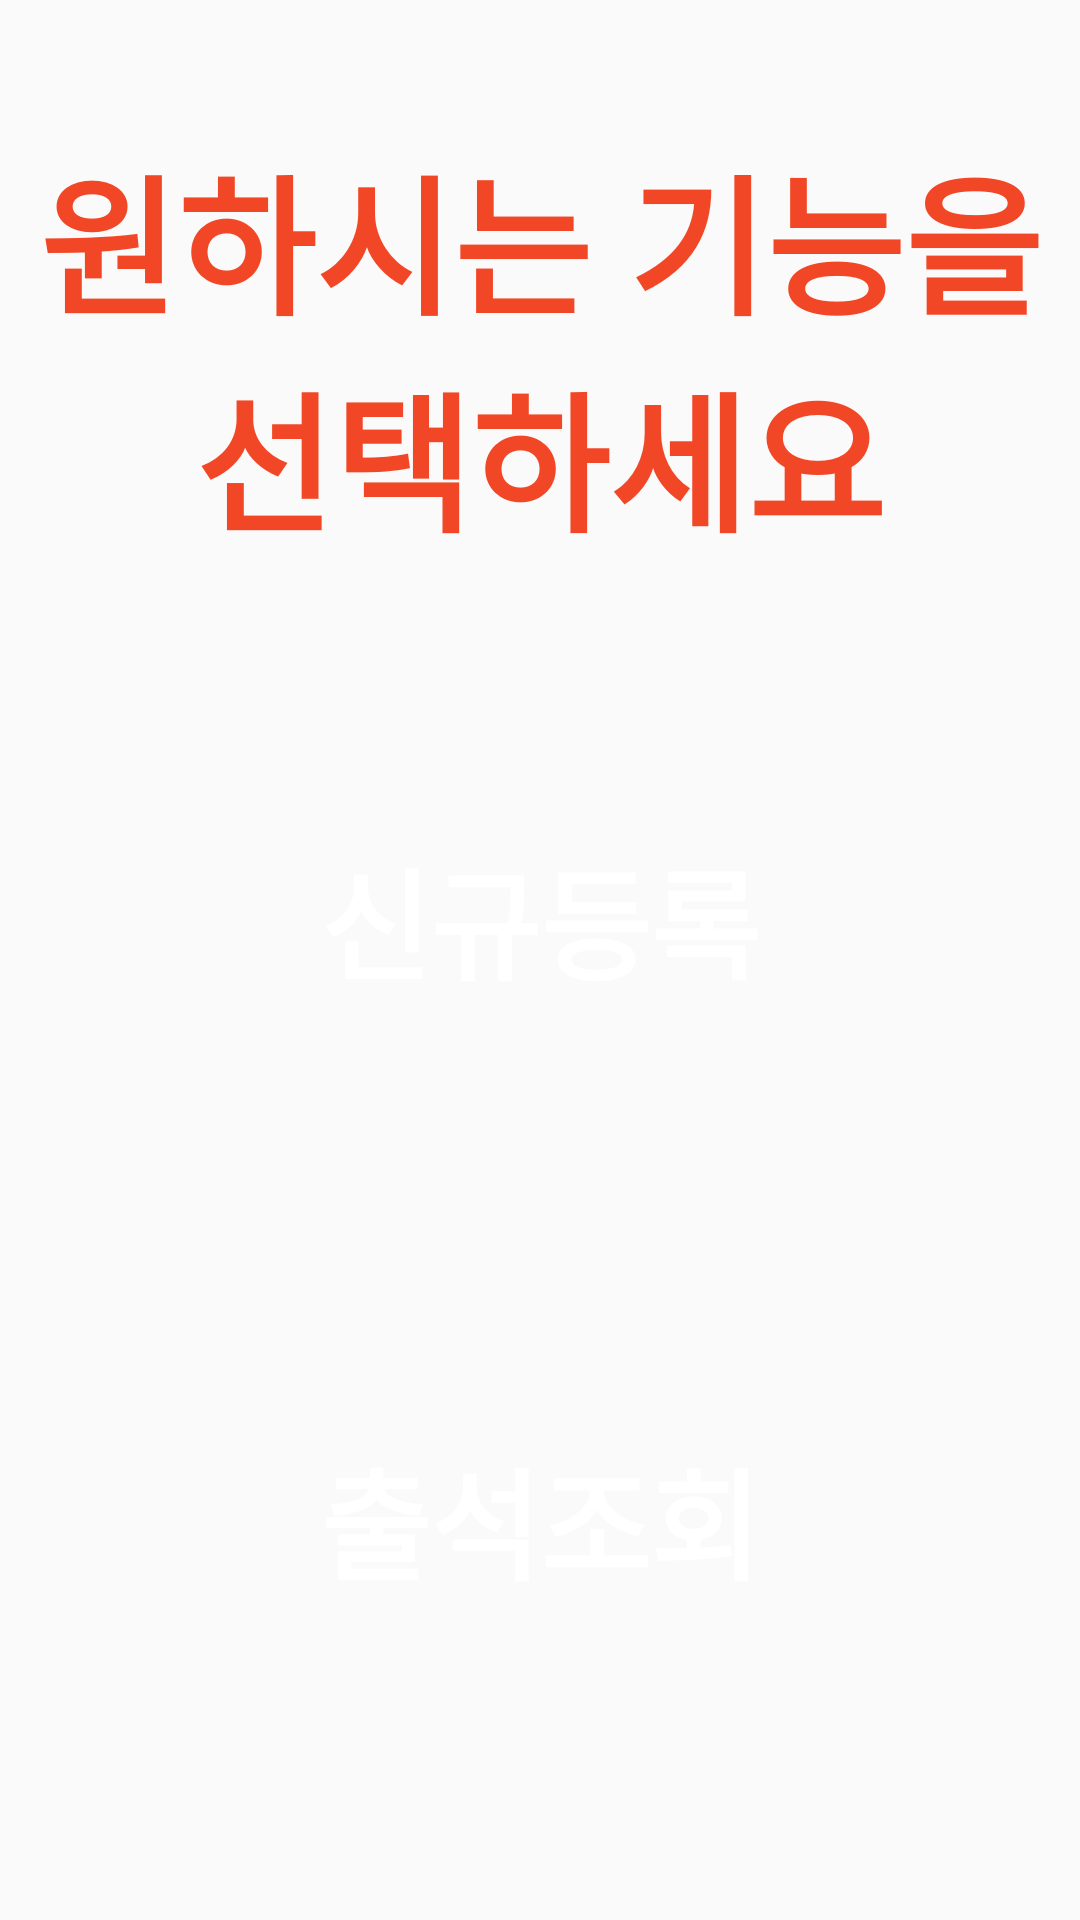

This screen was rendered from an Android layout file. Write that file and the resources it references.
<!-- AndroidManifest.xml: application theme Test -->
<!-- res/layout/activity_student.xml -->
<?xml version="1.0" encoding="utf-8"?>
<LinearLayout xmlns:android="http://schemas.android.com/apk/res/android"
    android:layout_width="match_parent"
    android:layout_height="match_parent"
    android:orientation="vertical"
    android:layout_weight="4"
    android:weightSum="10">

    <TextView
        android:layout_width="match_parent"
        android:layout_height="wrap_content"
        android:text="원하시는 기능을 선택하세요"
        android:textSize="50dp"
        android:textStyle="bold"
        android:textColor="#F24726"
        android:gravity="center"
        android:layout_weight="6">
    </TextView>

    <LinearLayout
        android:layout_width="match_parent"
        android:layout_height="wrap_content"
        android:layout_weight="4"
        android:orientation="vertical">

        <Button
            android:id="@+id/btn_new"
            android:layout_width="250dp"
            android:layout_height="150dp"
            android:layout_gravity="center_horizontal"
            android:background="@drawable/new_button"
            android:text="신규등록"
            android:textColor="#ffffff"
            android:textSize="40dp"
            android:textStyle="bold"
            android:layout_marginBottom="50dp"></Button>

        <Button
            android:id="@+id/btn_attendance"
            android:layout_width="250dp"
            android:layout_height="150dp"
            android:layout_gravity="center_horizontal"
            android:background="@drawable/attendance_button"
            android:text="출석조회"
            android:textColor="#ffffff"
            android:textSize="40dp"
            android:textStyle="bold"></Button>


    </LinearLayout>

</LinearLayout>
<!-- resources referenced by this layout -->
<resources>
  <style name="Test" parent="Theme.AppCompat.Light.NoActionBar">
          
          <item name="colorPrimary">@color/purple_500</item>
          <item name="colorPrimaryVariant">@color/purple_700</item>
          <item name="colorOnPrimary">@color/white</item>
          
          <item name="colorSecondary">@color/teal_200</item>
          <item name="colorSecondaryVariant">@color/teal_700</item>
          <item name="colorOnSecondary">@color/black</item>
          
          <item name="android:statusBarColor" tools:targetApi="l">?attr/colorPrimaryVariant</item>
          
      </style>
  <!-- not gathered from this repository: default colours our renderer supplied (Android Studio template values) -->
  <color name="purple_500">#FF6200EE</color>
  <color name="purple_700">#FF3700B3</color>
  <color name="teal_200">#FF03DAC5</color>
  <color name="teal_700">#FF018786</color>
  <color name="black">#FF000000</color>
  <color name="white">#FFFFFFFF</color>
</resources>
